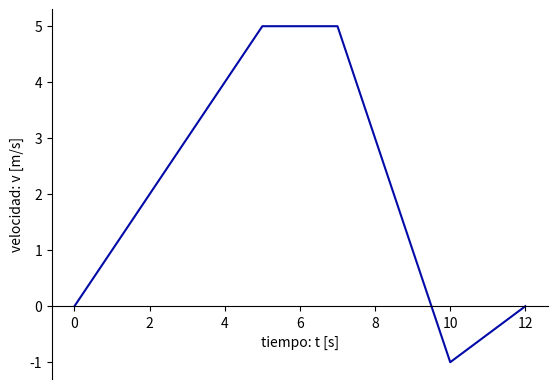
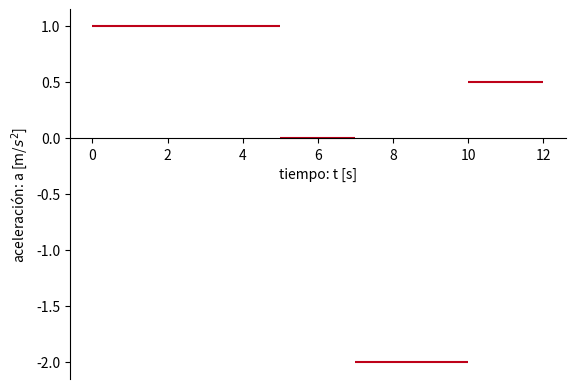

Source code (Python) for these figures, in order:
from matplotlib.patches import FancyArrowPatch
import matplotlib.pyplot as plt
from matplotlib.lines import Line2D
from matplotlib.patches import Rectangle
from matplotlib.patches import Polygon

import numpy as np

def cambiosPosicion(cambiosAceleracion, vi= 0, xi=0):
    i = 0
    velocidades = cambiosVelocidad(cambiosAceleracion, vi)["velocidades"]

    xf = xi

    tiempos = []
    posiciones = [xi]

    for intervalo in cambiosAceleracion:
        ti = float(intervalo.split("-")[0])
        tf = float(intervalo.split("-")[1])

        if ti not in tiempos: tiempos.append(ti)
        tiempos.append(tf)

        xf += (tf - ti) * velocidades[i]

        posiciones.append(xf)
        i += 1

    return {"tiempos": tiempos, "posiciones": posiciones}

def cambiosVelocidad(cambiosAceleracion, vi=0):
    i = 0
    vf = vi

    tiempos = []
    velocidades = [vf]

    for intervalo in cambiosAceleracion:
        i += 1
        ti = float(intervalo.split("-")[0])
        tf = float(intervalo.split("-")[1])

        if ti not in  tiempos: tiempos.append(ti)
        tiempos.append(tf)

        vf += (tf - ti) * cambiosAceleracion[intervalo]
        velocidades.append(vf)

        if(velocidades[i-1] > 0 and velocidades[i] < 0) or (velocidades[i-1] < 0 and velocidades[i] > 0):
            tiempos.insert(i, abs(velocidades[i-1]/cambiosAceleracion[intervalo]) + ti)
            velocidades.insert(i, 0)
            i+=1

    return {"tiempos": tiempos, "velocidades": velocidades}

def generarGraficosMRUA(cambiosAceleracion, xi=0, vi=0, mostrarDatos=False, unidadD="m", unidadT="s", testing=False):
    #estroboscopico(cambiosAceleracion, xi, vi, mostrarDatos, unidadD, unidadT)
    mrua = False
    for intervalo in cambiosAceleracion:
        if cambiosAceleracion[intervalo] != 0: mrua = True

    if not mrua: grafDt = graficaDT(cambiosAceleracion, xi, vi, mostrarDatos, unidadD, unidadT, testing)
    grafVt = graficaVT(cambiosAceleracion, vi, mostrarDatos, unidadD, unidadT, testing)
    grafAt = graficaAT(cambiosAceleracion, mostrarDatos, unidadD, unidadT, testing)

def estroboscopico(cambiosAceleracion, xi=0, vi=0, mostrarDatos=False, unidadD="m", unidadT="s"):
    fig, ax = plt.subplots()
    ax.spines.top.set(visible=False)
    ax.spines.left.set(visible=False)
    ax.spines.right.set(visible=False)
    ax.set_yticks([])

    tiempos = cambiosPosicion(cambiosAceleracion)["tiempos"]
    aceleracones = cambiosAceleracion.values()
    tiemposMapeados = np.linspace(tiempos[0], tiempos[-1], len(cambiosAceleracion)*4, endpoint=True).tolist()

    velocidadesMapeadas = []
    aceleracionesMapeadas = []

    i = 0
    while i < len(tiemposMapeados):
        for intervalo in cambiosAceleracion:

            t1 = float(intervalo.split("-")[0])
            t2 = float(intervalo.split("-")[1])

            print(tiemposMapeados[i])
            print(t1)
            print(t2)

            if tiemposMapeados[i] >= t1 and tiemposMapeados[i] <= t2:
                aceleracionesMapeadas.append(cambiosAceleracion[intervalo])
                print("true")
        i += 1

    print(tiemposMapeados)
    print(aceleracionesMapeadas)
    
    plt.show()



def graficaDT(cambiosAceleracion, xi=0, vi=0, mostrarDatos=False, unidadD="m", unidadT="s", testing=False):
    fig, ax = plt.subplots()
    ax.set_ylabel(f"posición: x [{unidadD}]")
    ax.set_xlabel(f"tiempo: t [{unidadT}]")
    ax.spines.top.set(visible=False)
    ax.spines.right.set(visible=False)
    ax.spines.bottom.set(position=("data", 0))

    tiempos = cambiosPosicion(cambiosAceleracion, vi, xi)["tiempos"]
    posiciones = cambiosPosicion(cambiosAceleracion, vi, xi)["posiciones"]
    
    if mostrarDatos:
        ax.set_xticks(tiempos)
        ax.set_yticks(posiciones)
    ax.plot(tiempos, posiciones)

    fig.savefig("mruaDT.png")
    if testing: plt.show()

def graficaVT(cambiosAceleracion, vi=0, mostrarDatos=False, unidadD="m", unidadT="s", testing=False):
    fig, ax = plt.subplots()
    ax.set_ylabel(f"velocidad: v [{unidadD}/{unidadT}]")
    ax.set_xlabel(f"tiempo: t [{unidadT}]")
    ax.spines.top.set(visible=False)
    ax.spines.right.set(visible=False)
    ax.spines.bottom.set(position=("data", 0))

    tiempos = cambiosVelocidad(cambiosAceleracion, vi)["tiempos"]
    velocidades = cambiosVelocidad(cambiosAceleracion, vi)["velocidades"]

    i = 1
    while i < len(tiempos) and mostrarDatos:
        if not (velocidades[i-1] == 0 and velocidades[i] == 0):
            ax.annotate(r"$\Delta x_{0}$".format(i), 
                        xy=(0,0), 
                        xycoords="data", 
                        xytext=(tiempos[i-1] + (tiempos[i]-tiempos[i-1])/2, 0),
                        size=14,
                        horizontalalignment="center",
                        verticalalignment="bottom")
            ax.add_patch(Polygon(((tiempos[i-1], velocidades[i-1]),
                                 (tiempos[i-1], 0),
                                 (tiempos[i], 0),
                                 (tiempos[i], velocidades[i])), 
                                 color="whitesmoke"))
            ax.vlines(tiempos[i-1], 0, velocidades[i-1], colors="gainsboro", ls="--")
            ax.vlines(tiempos[i], 0, velocidades[i], colors="gainsboro", ls="--")
        i+=1

    if mostrarDatos:
        ax.set_xticks(tiempos)
        ax.set_yticks(velocidades)
    ax.plot(tiempos, velocidades, color="xkcd:cobalt blue")
    
    fig.savefig("mruaVT.png")
    if testing: plt.show()

def graficaAT(cambiosAceleracion, mostrarDatos=False, unidadD="m", unidadT="s", testing=False):
    i = 0
    fig, ax = plt.subplots()
    ax.set_ylabel(r"aceleración: a [{0}/${1}^2$]".format(unidadD, unidadT))
    ax.set_xlabel(f"tiempo: t [{unidadT}]")
    ax.spines.top.set(visible=False)
    ax.spines.right.set(visible=False)
    ax.spines.bottom.set(position=("data", 0))

    for intervalo in cambiosAceleracion:
        if cambiosAceleracion[intervalo] != 0: i += 1
        ti = float(intervalo.split("-")[0])
        tf = float(intervalo.split("-")[1])
        ax.hlines(cambiosAceleracion[intervalo], ti, tf, color="xkcd:scarlet")
        if mostrarDatos and cambiosAceleracion[intervalo] != 0:
            ax.annotate(r"$\Delta v_{0}$".format(i), 
                        xy=(0,0), 
                        xycoords="data", 
                        xytext=(ti + (tf-ti)/2, cambiosAceleracion[intervalo]/2),
                        size=14,
                        horizontalalignment="center",
                        verticalalignment="center")
            ax.add_patch(Rectangle((ti, 0), tf-ti, cambiosAceleracion[intervalo], color="whitesmoke"))
            ax.vlines(ti, 0, cambiosAceleracion[intervalo], colors="gainsboro", ls="--")
            ax.vlines(tf, 0, cambiosAceleracion[intervalo], colors="gainsboro", ls="--")

    if mostrarDatos:
        ax.set_xticks(cambiosPosicion(cambiosAceleracion)["tiempos"])
        ax.set_yticks(list(cambiosAceleracion.values()))
    fig.savefig("mruaAT.png")
    if testing: plt.show()

testing1 = {"0-5": 1, "5-7": 0, "7-10": -2, "10-12": 0.5}
testing2 = {"0-10": 0}

generarGraficosMRUA(testing1, 0, mostrarDatos=False)
estroboscopico(testing1)
